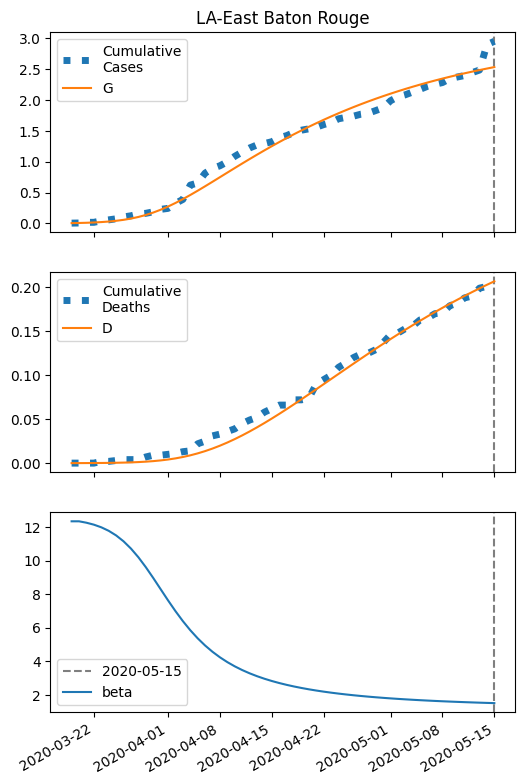

Data behind this chart, as committed beside it:
series, 2020-03-19, 2020-03-20, 2020-03-21, 2020-03-22, 2020-03-23, 2020-03-24, 2020-03-25, 2020-03-26, 2020-03-27, 2020-03-28, 2020-03-29, 2020-03-30, 2020-03-31, 2020-04-01, 2020-04-02, 2020-04-03, 2020-04-04, 2020-04-05, 2020-04-06, 2020-04-07, 2020-04-08, 2020-04-09, 2020-04-10
S, 17243, 17241, 17238, 17233, 17227, 17218, 17206, 17190, 17170, 17144, 17111, 17072, 17027, 16975, 16917, 16854, 16788, 16718, 16646, 16573, 16499, 16424, 16350
I, 5.0, 7.018, 9.827, 13.72, 19.06, 26.32, 36.06, 48.89, 65.46, 86.28, 111.7, 141.7, 176.1, 214, 254.7, 297, 339.9, 382.4, 423.7, 463.1, 500.2, 534.4, 565.6
IH, 0.2, 0.2743, 0.3827, 0.5353, 0.7475, 1.04, 1.439, 1.977, 2.69, 3.618, 4.796, 6.25, 7.993, 10.01, 12.28, 14.75, 17.36, 20.05, 22.75, 25.4, 27.96, 30.4, 32.67
IN, 0.2, 0.3676, 0.5886, 0.8862, 1.291, 1.844, 2.597, 3.618, 4.987, 6.796, 9.145, 12.13, 15.83, 20.31, 25.57, 31.61, 38.36, 45.73, 53.61, 61.86, 70.35, 78.94, 87.51
D, 0.01, 0.03568, 0.07089, 0.12, 0.1887, 0.2847, 0.4182, 0.603, 0.8568, 1.202, 1.667, 2.282, 3.085, 4.111, 5.396, 6.973, 8.867, 11.1, 13.67, 16.59, 19.85, 23.44, 27.34
R, 0.0, 0.1324, 0.3292, 0.6161, 1.028, 1.611, 2.43, 3.571, 5.146, 7.301, 10.21, 14.09, 19.19, 25.75, 34.05, 44.34, 56.85, 71.75, 89.19, 109.3, 132, 157.4, 185.4
G, 5.0, 7.418, 10.79, 15.46, 21.9, 30.69, 42.53, 58.25, 78.73, 104.8, 137.1, 176.1, 221.8, 273.8, 331.6, 394.2, 460.9, 530.6, 602.5, 675.8, 749.9, 824.2, 898.1
H, 8621, 8621, 8621, 8621, 8621, 8621, 8621, 8621, 8621, 8621, 8621, 8621, 8621, 8621, 8621, 8621, 8621, 8621, 8621, 8621, 8621, 8621, 8621
beta, 12.34, 12.34, 12.26, 12.14, 11.99, 11.78, 11.5, 11.15, 10.72, 10.2, 9.616, 8.974, 8.305, 7.638, 6.998, 6.402, 5.86, 5.377, 4.95, 4.575, 4.247, 3.96, 3.709
